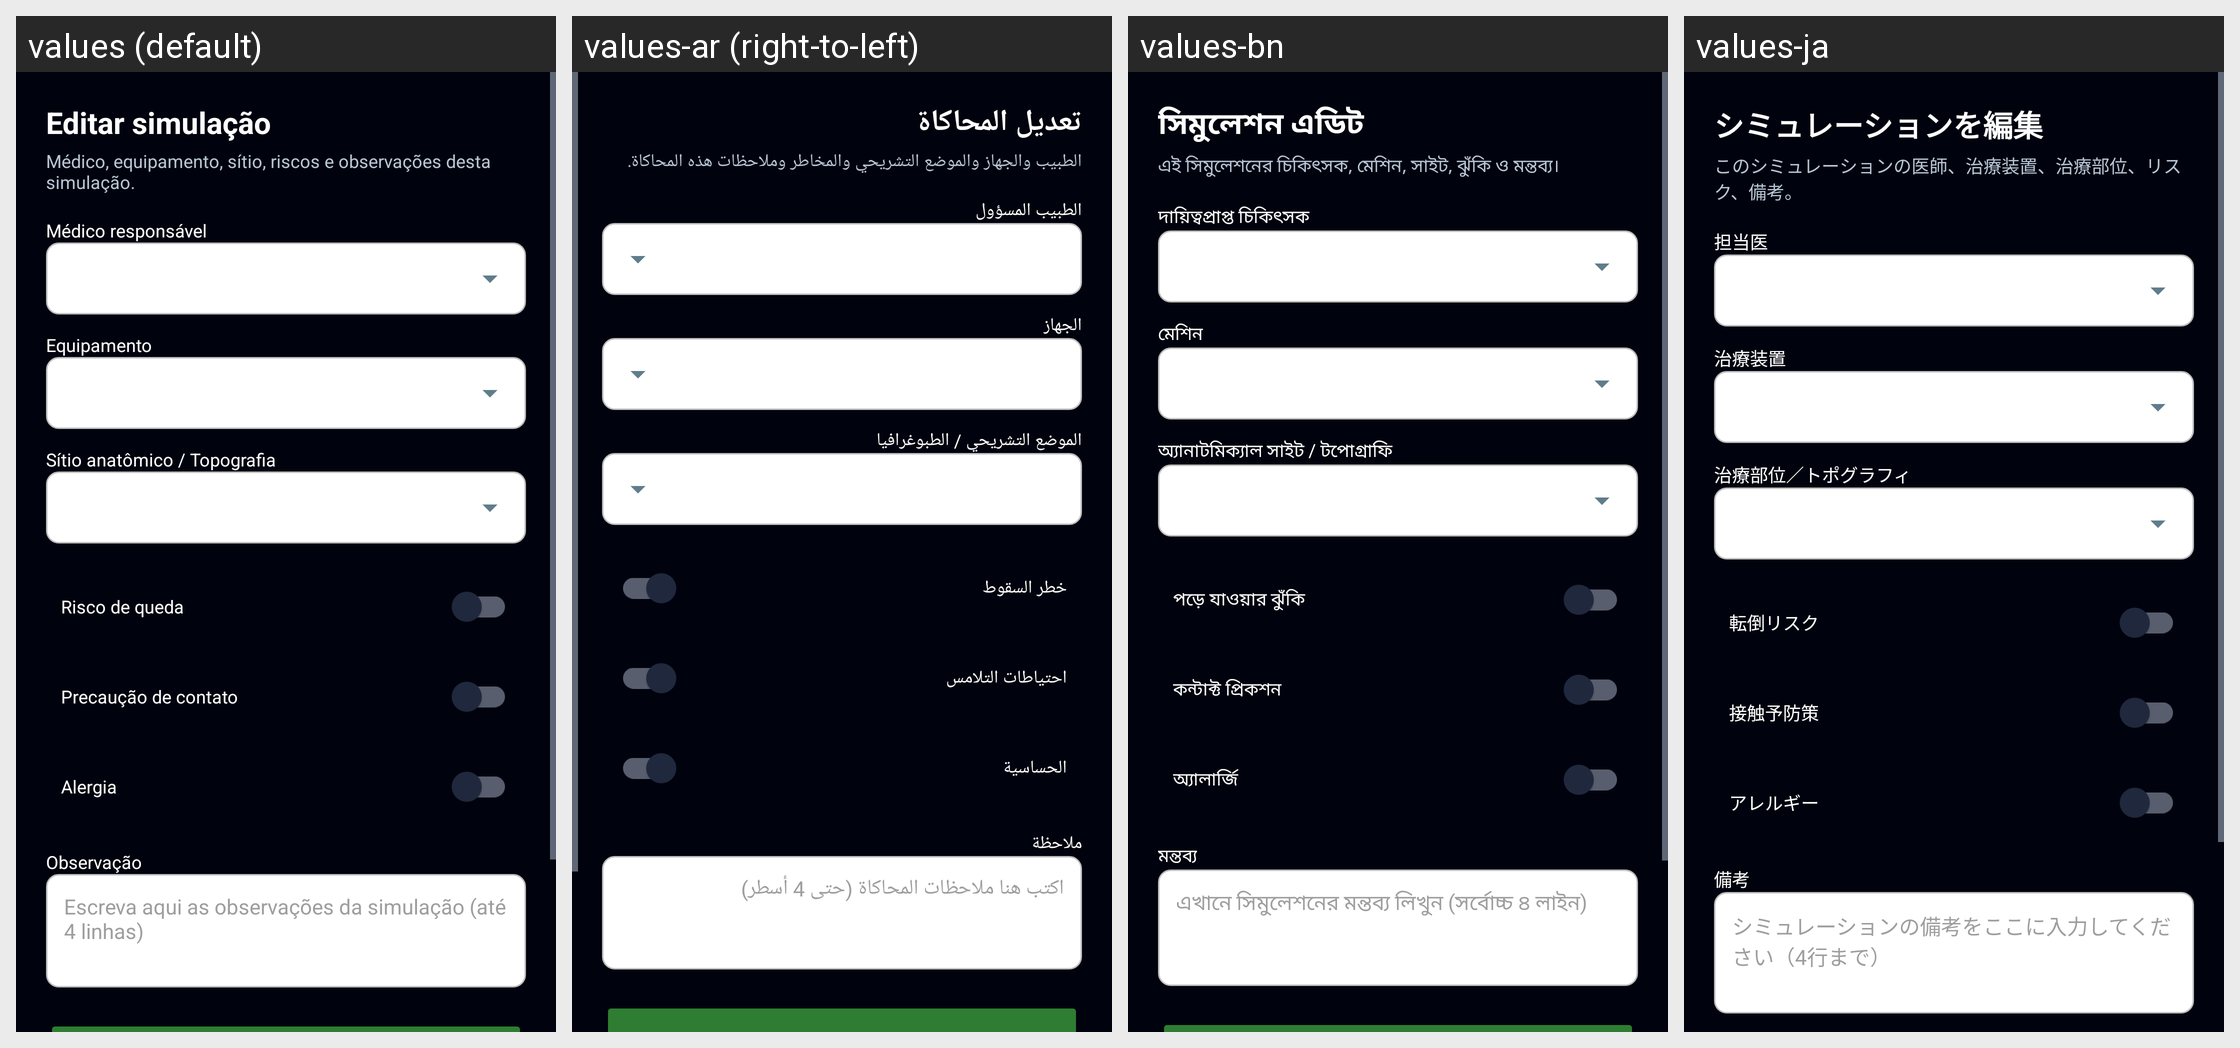

The same Android screen rendered under several of its app's locales, left to right. List the strings drawn on it with the default value and each locale's translation.
Android screen res/layout/activity_editar_simulacao.xml rendered under 4 locales, left to right: values (default), values-ar (right-to-left), values-bn, values-ja. Device: Nexus 5 (rendered at 1080×1920; each locale shown at half size, 540×960, under a caption strip naming it); theme Theme.Radioterapia.
Other locales in the repository, not shown: values-de, values-en, values-es, values-fr, values-it, values-ko, values-pl, values-zh.
Strings drawn on this screen, with the default value and each locale's value (text and hints the layout hard-codes, and strings that could not be matched under every locale, appear in the picture but are not listed):

edit_sim_title
  values: Editar simulação
  values-ar: تعديل المحاكاة
  values-bn: সিমুলেশন এডিট
  values-ja: シミュレーションを編集

edit_sim_subtitle
  values: Médico, equipamento, sítio, riscos e observações desta simulação.
  values-ar: الطبيب والجهاز والموضع التشريحي والمخاطر وملاحظات هذه المحاكاة.
  values-bn: এই সিমুলেশনের চিকিৎসক, মেশিন, সাইট, ঝুঁকি ও মন্তব্য।
  values-ja: このシミュレーションの医師、治療装置、治療部位、リスク、備考。

team_medico_label
  values: Médico responsável
  values-ar: الطبيب المسؤول
  values-bn: দায়িত্বপ্রাপ্ত চিকিৎসক
  values-ja: 担当医

timeout_equip_label
  values: Equipamento
  values-ar: الجهاز
  values-bn: মেশিন
  values-ja: 治療装置

sitio_topografia_label
  values: Sítio anatômico / Topografia
  values-ar: الموضع التشريحي / الطبوغرافيا
  values-bn: অ্যানাটমিক্যাল সাইট / টপোগ্রাফি
  values-ja: 治療部位／トポグラフィ

timeout_risco
  values: Risco de queda
  values-ar: خطر السقوط
  values-bn: পড়ে যাওয়ার ঝুঁকি
  values-ja: 転倒リスク

timeout_prec
  values: Precaução de contato
  values-ar: احتياطات التلامس
  values-bn: কন্টাক্ট প্রিকশন
  values-ja: 接触予防策

timeout_alergia
  values: Alergia
  values-ar: الحساسية
  values-bn: অ্যালার্জি
  values-ja: アレルギー

fin_observation_label
  values: Observação
  values-ar: ملاحظة
  values-bn: মন্তব্য
  values-ja: 備考

fin_observation_hint
  values: Escreva aqui as observações da simulação (até 4 linhas)
  values-ar: اكتب هنا ملاحظات المحاكاة (حتى 4 أسطر)
  values-bn: এখানে সিমুলেশনের মন্তব্য লিখুন (সর্বোচ্চ ৪ লাইন)
  values-ja: シミュレーションの備考をここに入力してください（4行まで）
